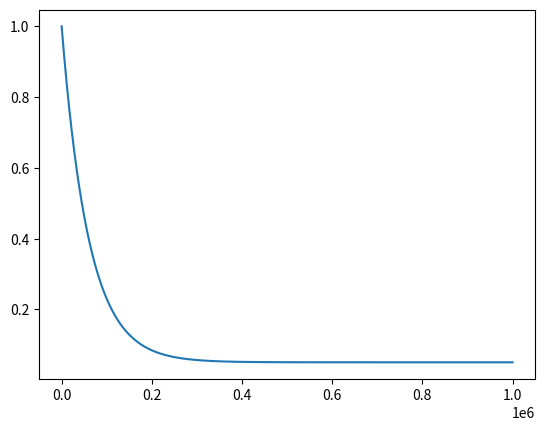

The script that saved this image:
import numpy as np
import matplotlib.pyplot as plt

start_e = 1.0
end_e = 0.05
decay_e = 60000
steps_done = np.arange(0, 1000000)
eps_threshold = end_e + (start_e - end_e) * np.exp(-1. * steps_done / decay_e)

plt.plot(steps_done, eps_threshold)
plt.show()